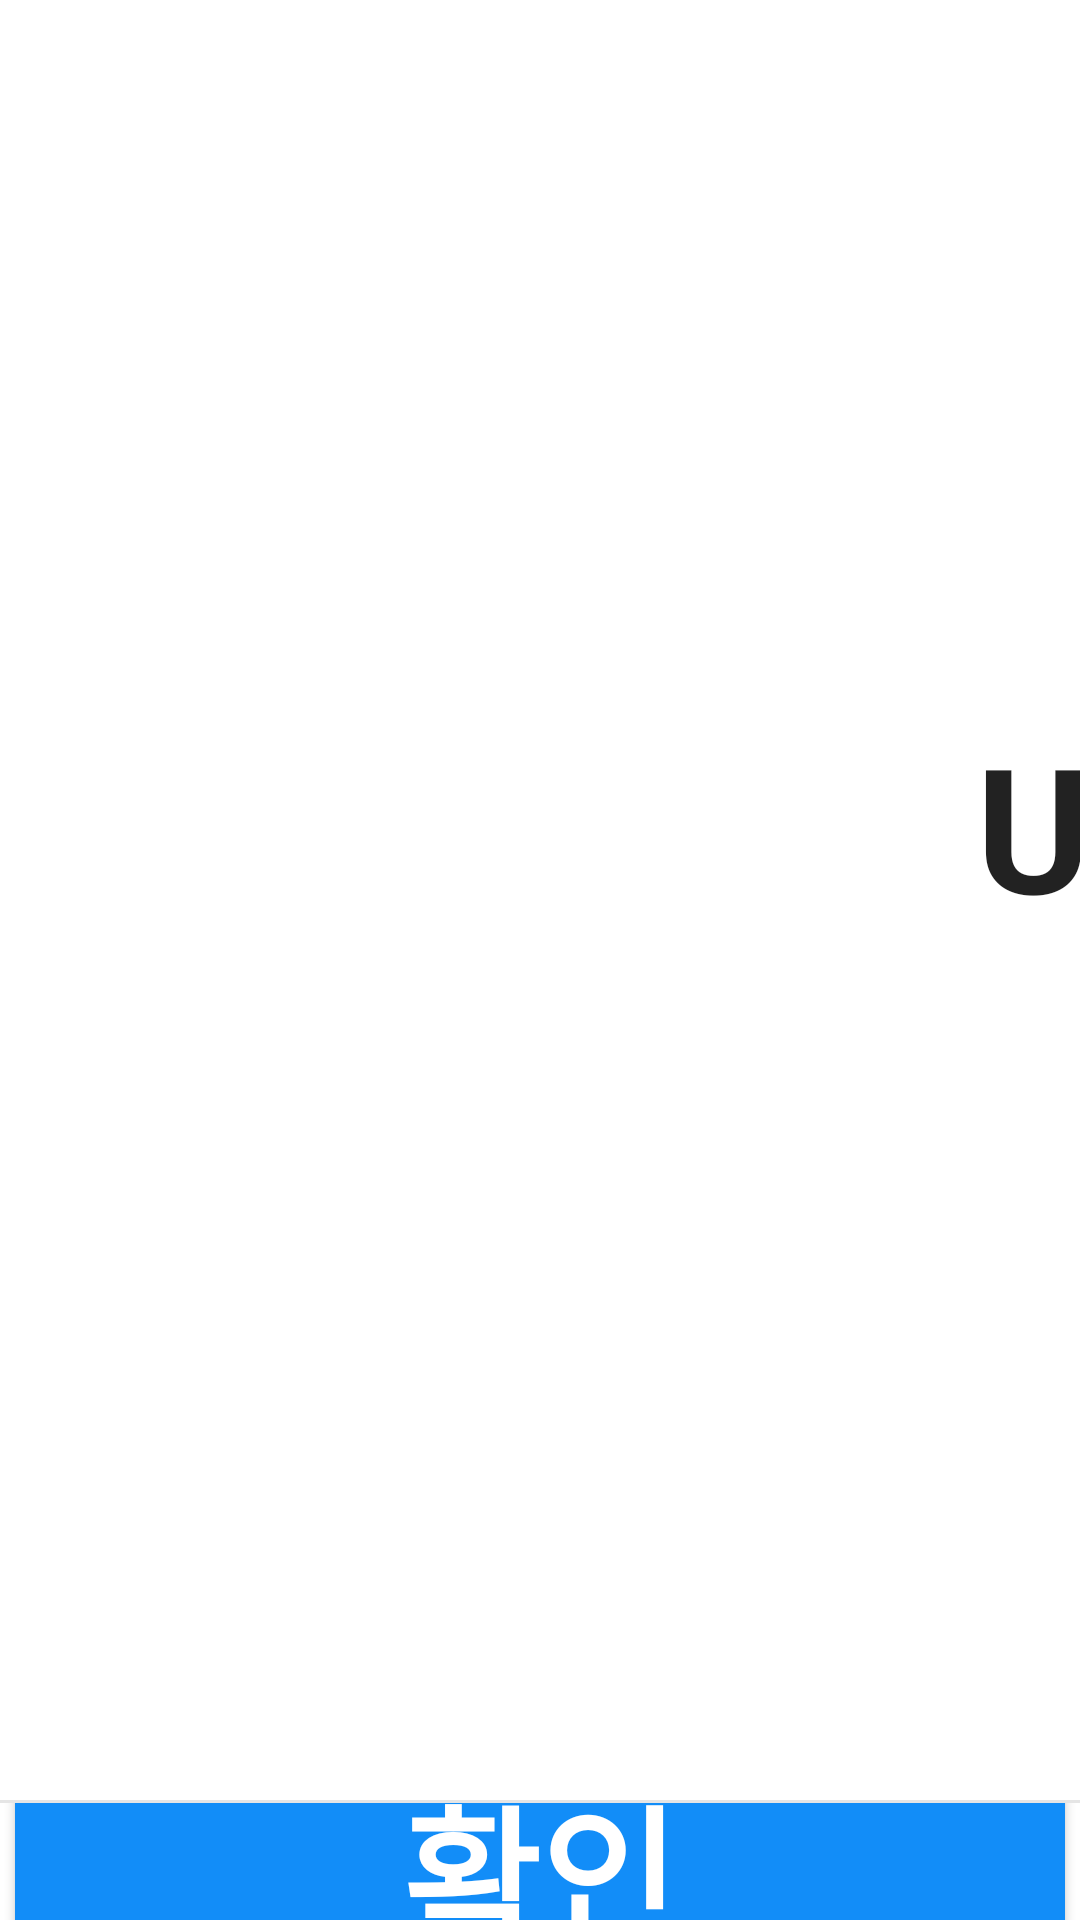

Reconstruct the res/layout file that produces this screen, plus the resources it refers to.
<!-- AndroidManifest.xml: application theme Theme.DentyLoad4H -->
<!-- res/layout/popup_setting_ftdi_done.xml -->
<?xml version="1.0" encoding="utf-8"?>
<LinearLayout xmlns:android="http://schemas.android.com/apk/res/android"
    android:background="#FFFFFF"
    android:orientation="vertical"
    android:layout_width="wrap_content"
    android:layout_height="wrap_content"
    android:keepScreenOn="true"
    >

    

    

    
    <LinearLayout
        android:padding="24dp"
        android:orientation="vertical"
        android:layout_width="1200dp"
        android:layout_height="600dp"
        android:gravity="center">
        <TextView
            android:id="@+id/txtText"
            android:textSize="58dp"
            android:textColor="#000"
            android:alpha="0.87"
            android:gravity="center"
            android:layout_width="match_parent"
            android:layout_height="wrap_content"
            android:text="USB 연결 설정 완료!\n"
            android:textStyle="bold"/>

        <TextView
            android:id="@+id/txtText2"
            android:textSize="35sp"
            android:textColor="#000"
            android:alpha="0.87"
            android:gravity="center"
            android:layout_marginBottom="3dp"
            android:layout_width="match_parent"
            android:layout_height="wrap_content"
            android:text="아래 '확인'을 눌러주세요."
            android:textStyle="bold"/>


    </LinearLayout>
    

    <View
        android:background="#66bdbdbd"
        android:layout_width="match_parent"
        android:layout_height="1dp" />

    
    <LinearLayout
        android:orientation="horizontal"
        android:gravity="center"
        android:layout_width="match_parent"
        android:layout_height="wrap_content">
        <Button
            android:id="@+id/close_button"
            android:text="확인"
            android:textSize="50dp"
            android:textStyle="bold"
            android:textColor="#FFFFFF"
            android:padding="16dp"
            android:gravity="center"
            android:background="@drawable/blue_bar"
            android:layout_width="match_parent"
            android:layout_height="100dp"
            />
    </LinearLayout>
    
</LinearLayout>
<!-- resources referenced by this layout -->
<resources>
  <!-- drawable blue_bar (drawable) -->
  <?xml version="1.0" encoding="utf-8"?>
  <layer-list xmlns:android="http://schemas.android.com/apk/res/android">
      
      
      
      
      
      
      
      
  
      
      
      <item android:right="5dp" android:left="5dp" android:bottom="2dp">
          <shape
              android:shape="rectangle">
              <solid android:color="#128DF8"/>
              <corners android:radius="20dp"/>
  
          </shape>
      </item>
  </layer-list>
  <style name="Theme.DentyLoad4H" parent="Base.Theme.DentyLoad4H" />
  <style name="Base.Theme.DentyLoad4H" parent="Theme.AppCompat.Light.NoActionBar">
          
          
      </style>
</resources>
